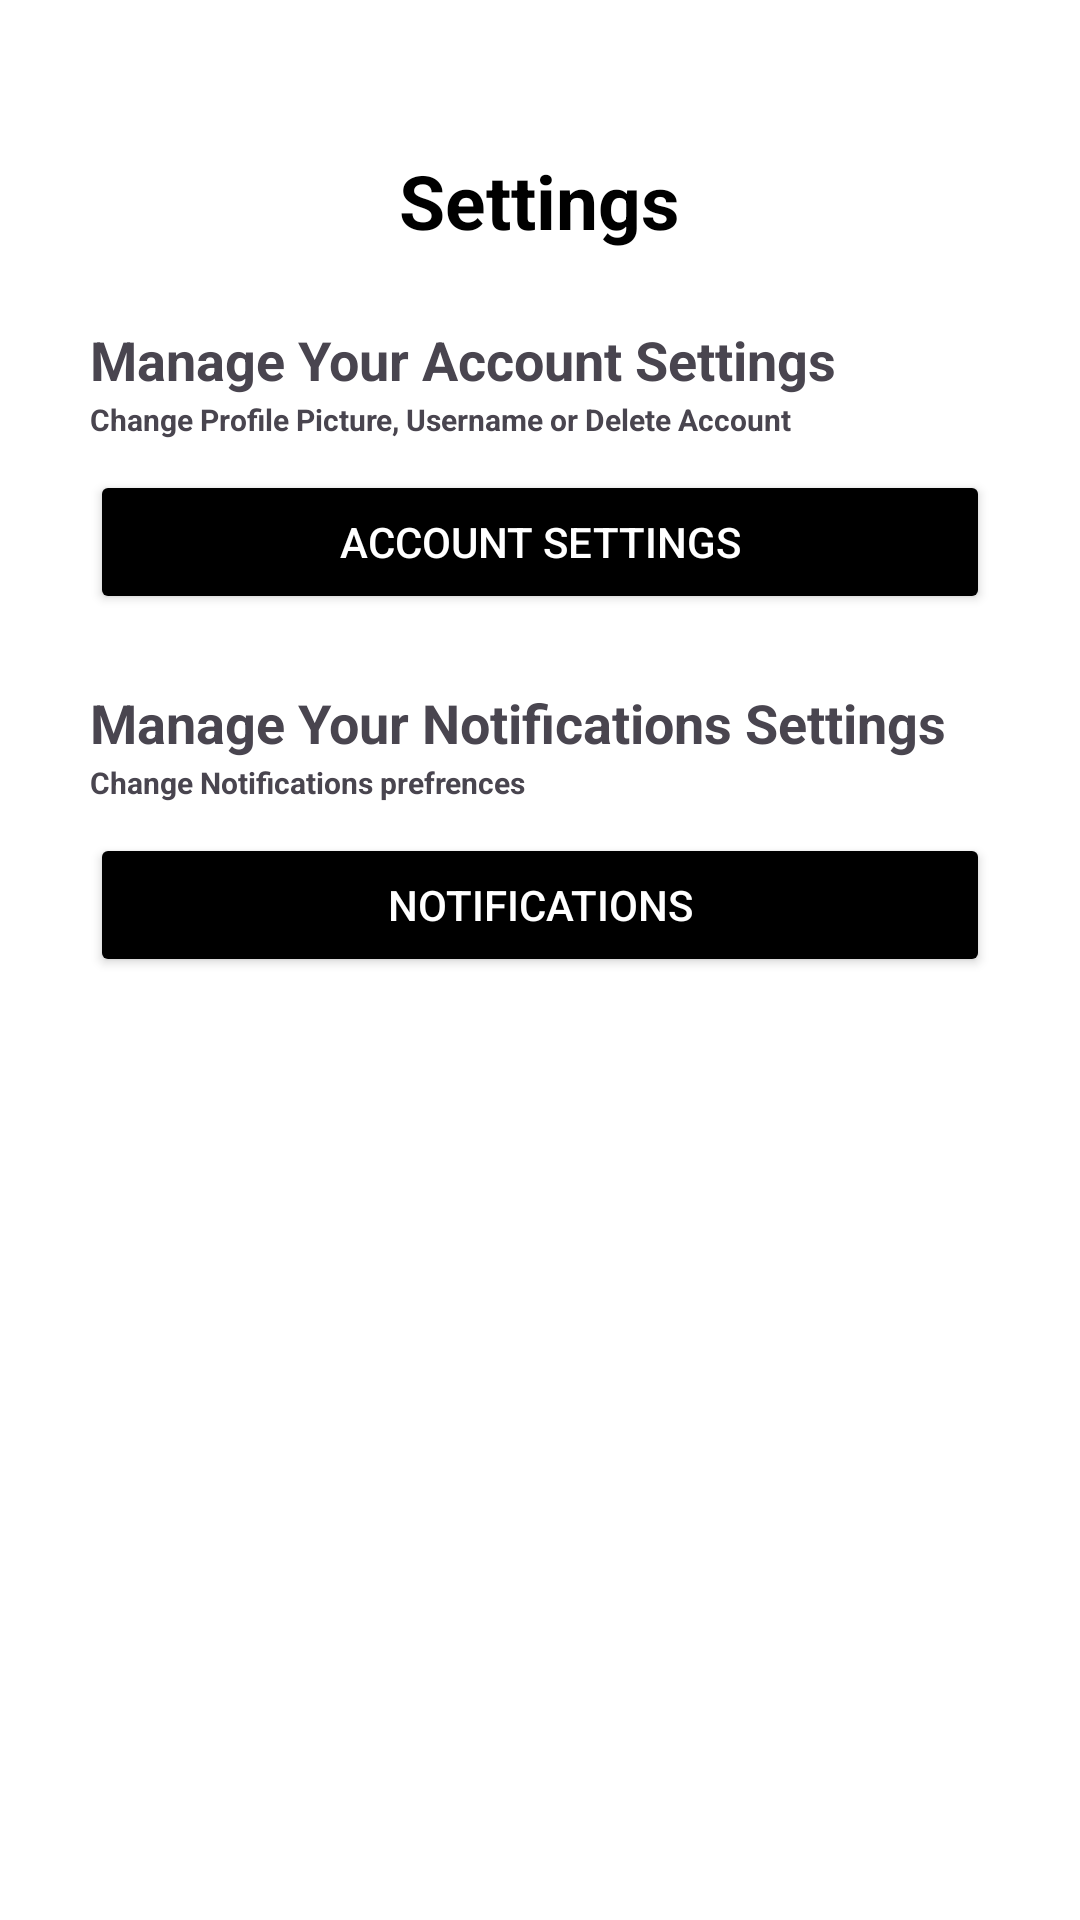

Produce the Android XML layout that renders to this screen, including the resource entries it uses.
<!-- AndroidManifest.xml: application theme Theme.DriveTrak -->
<!-- res/layout/activity_settings.xml -->
<?xml version="1.0" encoding="utf-8"?>
<androidx.constraintlayout.widget.ConstraintLayout xmlns:android="http://schemas.android.com/apk/res/android"
    xmlns:app="http://schemas.android.com/apk/res-auto"
    xmlns:tools="http://schemas.android.com/tools"
    android:id="@+id/main"
    android:layout_width="match_parent"
    android:layout_height="match_parent"
    android:background="@color/white"
    tools:context=".Settings">

    <LinearLayout
        android:layout_width="match_parent"
        android:layout_height="match_parent"
        android:orientation="vertical"
        android:background="@color/white"
        android:padding="30dp"
        android:gravity="center_horizontal">

        <TextView
            android:layout_marginTop="20dp"
            android:id="@+id/setupTitle"
            android:layout_width="wrap_content"
            android:layout_height="wrap_content"
            android:textStyle="bold"
            android:text="Settings"
            android:textSize="25sp"
            android:textColor="@android:color/black"
            android:gravity="center" />


        <TextView
            android:layout_width="wrap_content"
            android:layout_height="wrap_content"
            android:layout_marginTop="24dp"
            android:layout_gravity="start"
            android:textSize="18dp"
            android:textStyle="bold"
            android:text="Manage Your Account Settings" />
        <TextView
            android:layout_width="wrap_content"
            android:layout_height="wrap_content"
            android:layout_marginTop="1dp"
            android:layout_gravity="start"
            android:textSize="10dp"
            android:textStyle="bold"
            android:text="Change Profile Picture, Username or Delete Account" />

        <Button
            android:id="@+id/accountSettingsButton"
            android:layout_width="match_parent"
            android:layout_height="wrap_content"
            android:text="Account Settings"
            android:layout_marginTop="10dp"
            android:backgroundTint="@android:color/black"
            android:textColor="@android:color/white" />

        <TextView
            android:layout_width="wrap_content"
            android:layout_height="wrap_content"
            android:layout_marginTop="24dp"
            android:layout_gravity="start"
            android:textSize="18dp"
            android:textStyle="bold"
            android:text="Manage Your Notifications Settings" />
        <TextView
            android:layout_width="wrap_content"
            android:layout_height="wrap_content"
            android:layout_marginTop="1dp"
            android:layout_gravity="start"
            android:textSize="10dp"
            android:textStyle="bold"
            android:text="Change Notifications prefrences " />
        <Button
            android:id="@+id/notificationsButton"
            android:layout_width="match_parent"
            android:layout_height="wrap_content"
            android:text="Notifications"
            android:layout_marginTop="10dp"
            android:backgroundTint="@android:color/black"
            android:textColor="@android:color/white" />


    </LinearLayout>


</androidx.constraintlayout.widget.ConstraintLayout>
<!-- resources referenced by this layout -->
<resources>
  <color name="white">#FFFFFFFF</color>
  <style name="Theme.DriveTrak" parent="Base.Theme.DriveTrak" />
  <style name="Base.Theme.DriveTrak" parent="Theme.Material3.DayNight.NoActionBar">
          
          
      </style>
</resources>
